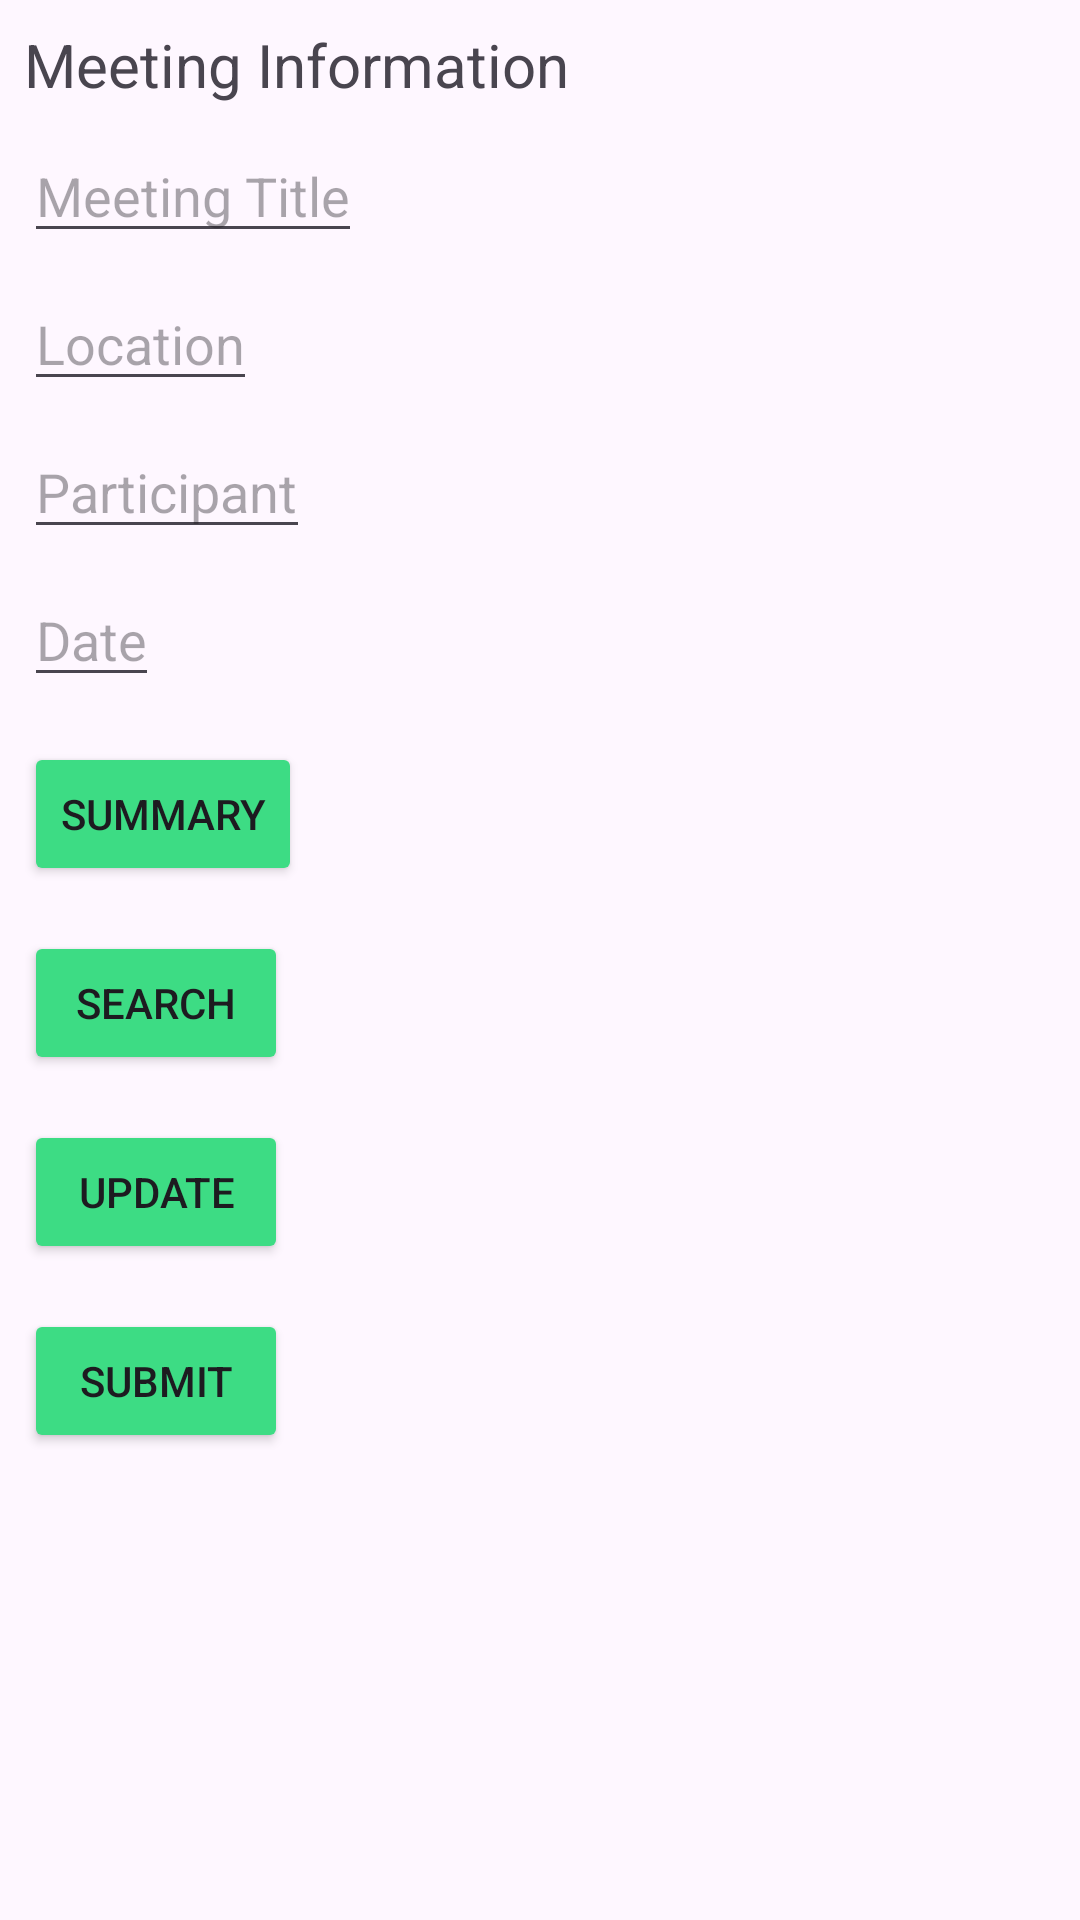

Reconstruct the res/layout file that produces this screen, plus the resources it refers to.
<!-- AndroidManifest.xml: application theme Theme.Assignment7 -->
<!-- res/layout/activity_addmeeting.xml -->
<?xml version="1.0" encoding="utf-8"?>
<androidx.constraintlayout.widget.ConstraintLayout xmlns:android="http://schemas.android.com/apk/res/android"
    xmlns:app="http://schemas.android.com/apk/res-auto"
    xmlns:tools="http://schemas.android.com/tools"
    android:layout_width="match_parent"
    android:layout_height="match_parent"
    tools:context=".MainActivity">

    <TextView
        android:id="@+id/tw_meeting_info"
        android:layout_width="wrap_content"
        android:layout_height="wrap_content"
        android:text="@string/meeting_info"
        android:layout_margin="8dp"
        android:textSize="20dp"
        app:layout_constraintStart_toStartOf="parent"
        app:layout_constraintTop_toTopOf="parent" />

    <EditText
        android:id="@+id/editText_meetingTitle"
        android:layout_width="wrap_content"
        android:layout_height="wrap_content"
        android:hint="@string/hint_meetingTitle"
        android:layout_margin="8dp"
        app:layout_constraintStart_toStartOf="parent"
        app:layout_constraintTop_toBottomOf="@id/tw_meeting_info"/>

    <EditText
        android:id="@+id/editText_meetingLocation"
        android:layout_width="wrap_content"
        android:layout_height="wrap_content"
        android:hint="@string/hint_meetingLocation"
        android:layout_margin="8dp"
        app:layout_constraintStart_toStartOf="parent"
        app:layout_constraintTop_toBottomOf="@id/editText_meetingTitle" />

    <EditText
        android:id="@+id/editText_meetingParticipants"
        android:layout_width="wrap_content"
        android:layout_height="wrap_content"
        android:hint="@string/hint_meetingParticipants"
        android:layout_margin="8dp"
        app:layout_constraintStart_toStartOf="parent"
        app:layout_constraintTop_toBottomOf="@id/editText_meetingLocation" />

    <EditText
        android:id="@+id/editText_meetingDateTime"
        android:layout_width="wrap_content"
        android:layout_height="wrap_content"
        android:hint="@string/hint_meetingDateTime"
        android:layout_margin="8dp"
        app:layout_constraintStart_toStartOf="parent"
        app:layout_constraintTop_toBottomOf="@id/editText_meetingParticipants"
        android:inputType="none"/>

    <Button
        android:id="@+id/button_summary"
        android:layout_width="wrap_content"
        android:layout_height="wrap_content"
        android:text="@string/button_summary"
        android:layout_marginLeft="8dp"
        android:layout_marginTop="15dp"
        android:backgroundTint="@color/android_green"
        app:layout_constraintTop_toBottomOf="@id/editText_meetingDateTime"
        app:layout_constraintLeft_toLeftOf="parent" />

    <Button
        android:id="@+id/button_search"
        android:layout_width="wrap_content"
        android:layout_height="wrap_content"
        android:text="@string/button_search"
        android:layout_marginLeft="8dp"
        android:layout_marginTop="15dp"
        android:backgroundTint="@color/android_green"
        app:layout_constraintTop_toBottomOf="@id/button_summary"
        app:layout_constraintLeft_toLeftOf="parent" />

    <Button
        android:id="@+id/button_update"
        android:layout_width="wrap_content"
        android:layout_height="wrap_content"
        android:text="@string/button_update"
        android:layout_marginLeft="8dp"
        android:layout_marginTop="15dp"
        android:backgroundTint="@color/android_green"
        app:layout_constraintTop_toBottomOf="@id/button_search"
        app:layout_constraintLeft_toLeftOf="parent" />

    <Button
        android:id="@+id/button_submit"
        android:layout_width="wrap_content"
        android:layout_height="wrap_content"
        android:text="@string/button_submit"
        android:layout_marginLeft="8dp"
        android:layout_marginTop="15dp"
        android:backgroundTint="@color/android_green"
        app:layout_constraintTop_toBottomOf="@id/button_update"
        app:layout_constraintLeft_toLeftOf="parent" />

</androidx.constraintlayout.widget.ConstraintLayout>
<!-- resources referenced by this layout -->
<resources>
  <color name="android_green">#3DDC84</color>
  <string name="button_search">Search</string>
  <string name="button_submit">Submit</string>
  <string name="button_summary">Summary</string>
  <string name="button_update">Update</string>
  <string name="hint_meetingDateTime">Date</string>
  <string name="hint_meetingLocation">Location</string>
  <string name="hint_meetingParticipants">Participant</string>
  <string name="hint_meetingTitle">Meeting Title</string>
  <string name="meeting_info">Meeting Information</string>
  <style name="Theme.Assignment7" parent="Base.Theme.Assignment7" />
  <style name="Base.Theme.Assignment7" parent="Theme.Material3.DayNight.NoActionBar">
          
          
      </style>
</resources>
